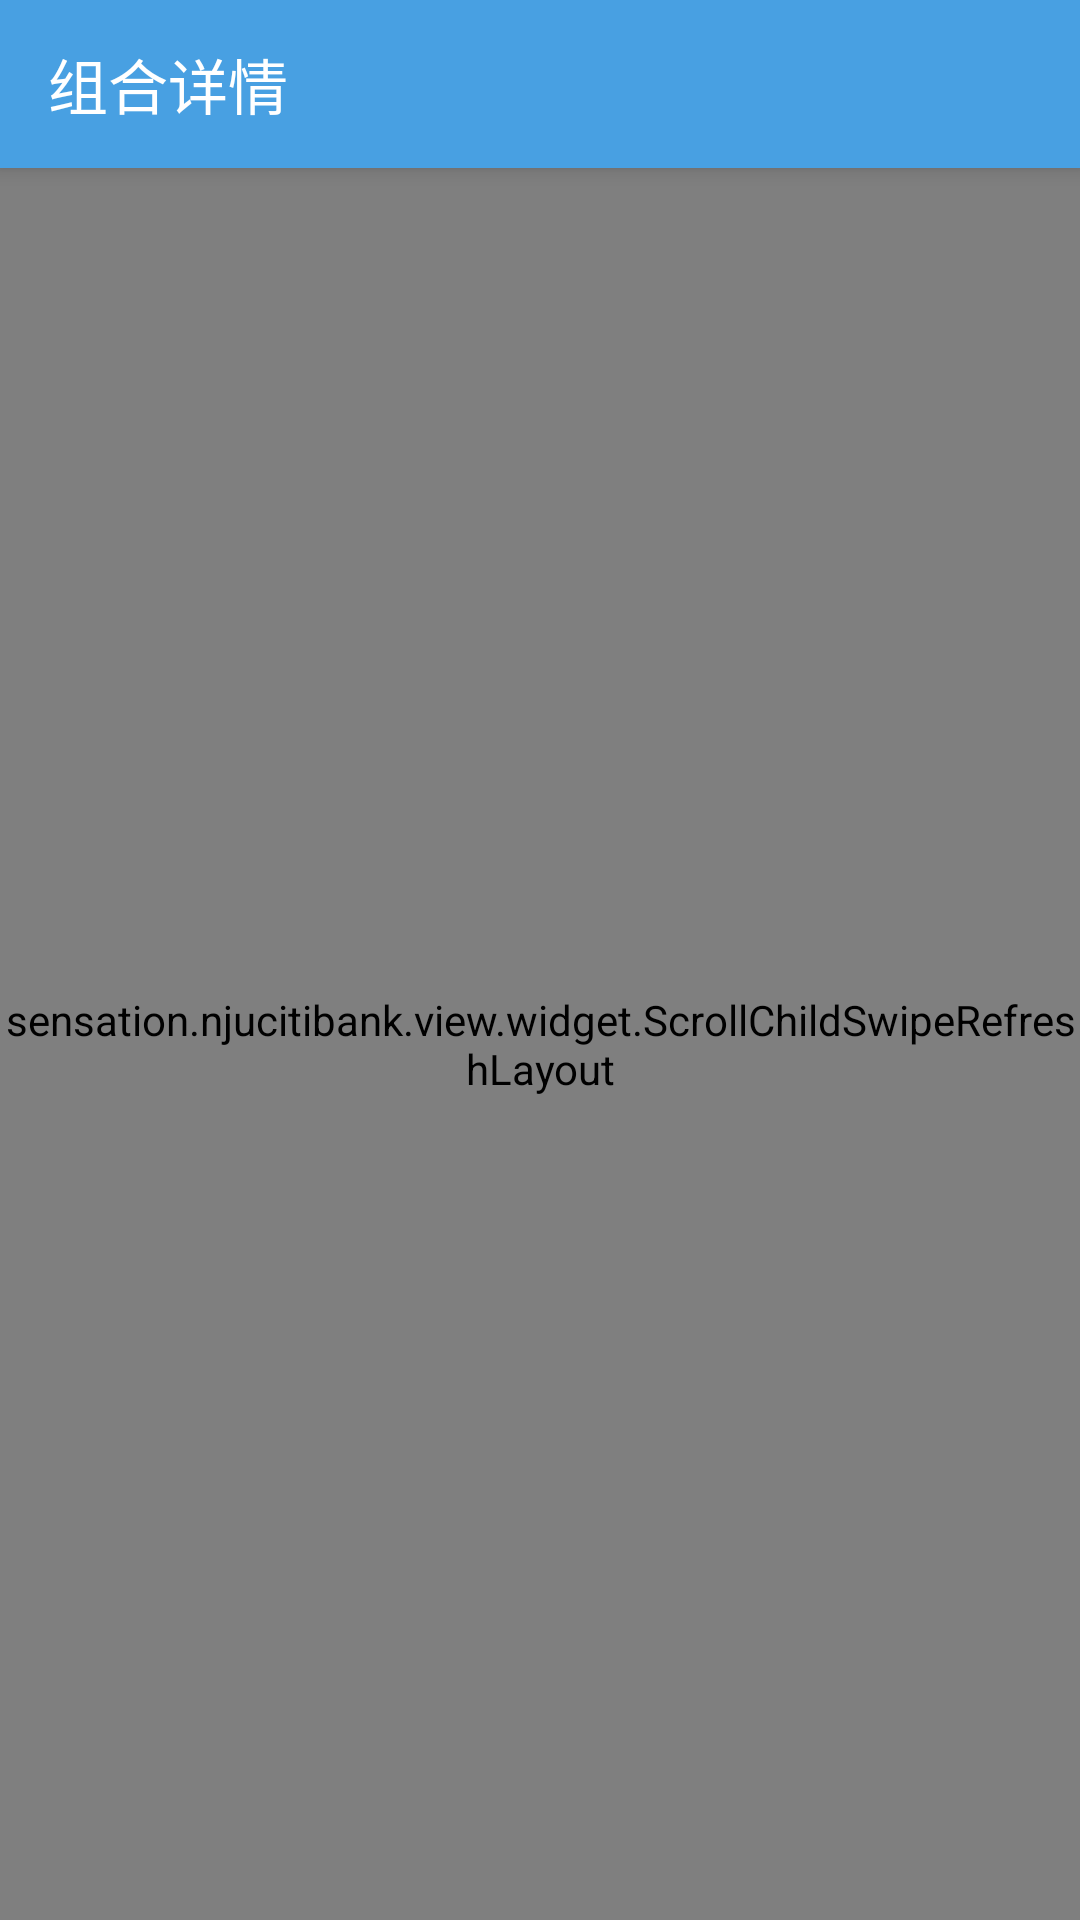

Write the Android layout XML for this screen, with the resource values it uses.
<!-- AndroidManifest.xml: activity theme AppTheme.NoActionBar -->
<!-- res/layout/activity_comb.xml -->
<?xml version="1.0" encoding="utf-8"?>
<android.support.design.widget.CoordinatorLayout xmlns:android="http://schemas.android.com/apk/res/android"
    xmlns:app="http://schemas.android.com/apk/res-auto"
    xmlns:tools="http://schemas.android.com/tools"
    android:id="@+id/root"
    android:layout_width="match_parent"
    android:layout_height="match_parent"
    android:fitsSystemWindows="true"
    tools:context="sensation.njucitibank.view.combination.CombActivity">

    <android.support.design.widget.AppBarLayout
        android:layout_width="match_parent"
        android:layout_height="wrap_content"
        android:theme="@style/AppTheme.AppBarOverlay">

        <android.support.v7.widget.Toolbar
            android:id="@+id/toolbar"
            android:layout_width="match_parent"
            android:layout_height="?attr/actionBarSize"
            android:background="?attr/colorPrimary"
            android:transitionName="@string/comb_transition"
            app:popupTheme="@style/AppTheme.PopupOverlay"
            app:title="组合详情" />

    </android.support.design.widget.AppBarLayout>

    <sensation.njucitibank.view.widget.ScrollChildSwipeRefreshLayout
        android:id="@+id/refresh_layout"
        android:layout_width="match_parent"
        android:layout_height="match_parent"
        app:layout_behavior="@string/appbar_scrolling_view_behavior">

        <include layout="@layout/content_comb" />
    </sensation.njucitibank.view.widget.ScrollChildSwipeRefreshLayout>

</android.support.design.widget.CoordinatorLayout>
<!-- res/layout/content_comb.xml (included above) -->
<?xml version="1.0" encoding="utf-8"?>
<RelativeLayout xmlns:android="http://schemas.android.com/apk/res/android"
    xmlns:app="http://schemas.android.com/apk/res-auto"
    xmlns:tools="http://schemas.android.com/tools"
    android:layout_width="match_parent"
    android:layout_height="match_parent"
    app:layout_behavior="@string/appbar_scrolling_view_behavior"
    tools:context="sensation.njucitibank.view.combination.CombActivity"
    tools:showIn="@layout/activity_comb">

    <ListView
        android:id="@+id/listview"
        android:layout_width="match_parent"
        android:layout_height="wrap_content"
        android:layout_marginTop="10dp"
        android:divider="@android:color/transparent" />

    <TextView
        android:id="@+id/adjust_btn"
        android:layout_width="wrap_content"
        android:layout_height="wrap_content"
        android:layout_alignParentBottom="true"
        android:layout_centerHorizontal="true"
        android:layout_marginBottom="20dp"
        android:background="@drawable/circle"
        android:elevation="5dp"
        android:gravity="center"
        android:text="调仓"
        android:textColor="@android:color/white"
        android:textSize="17sp"
        android:visibility="gone" />
</RelativeLayout>
<!-- resources referenced by this layout -->
<resources>
  <!-- drawable circle (drawable) -->
  <?xml version="1.0" encoding="UTF-8"?>
  <shape xmlns:android="http://schemas.android.com/apk/res/android"
      android:shape="oval"
      android:useLevel="false">
      <solid android:color="@android:color/white" />
      <padding
          android:bottom="1dp"
          android:left="2dp"
          android:right="2dp"
          android:top="1dp" />
      <solid android:color="@color/colorAccent" />
      <stroke
          android:width="1dp"
          android:color="@color/colorAccent" />
      <size
          android:width="60dp"
          android:height="60dp" />
  </shape>
  <string name="comb_transition">comb_transition</string>
  <style name="AppTheme.AppBarOverlay" parent="ThemeOverlay.AppCompat.Dark.ActionBar" />
  <style name="AppTheme.PopupOverlay" parent="ThemeOverlay.AppCompat.Light" />
  <style name="AppTheme.NoActionBar">
          <item name="windowActionBar">false</item>
          <item name="windowNoTitle">true</item>
          <item name="android:windowIsTranslucent">true</item>
          <item name="android:windowContentTransitions">true</item>
      </style>
  <color name="colorAccent">#ffb272</color>
</resources>
